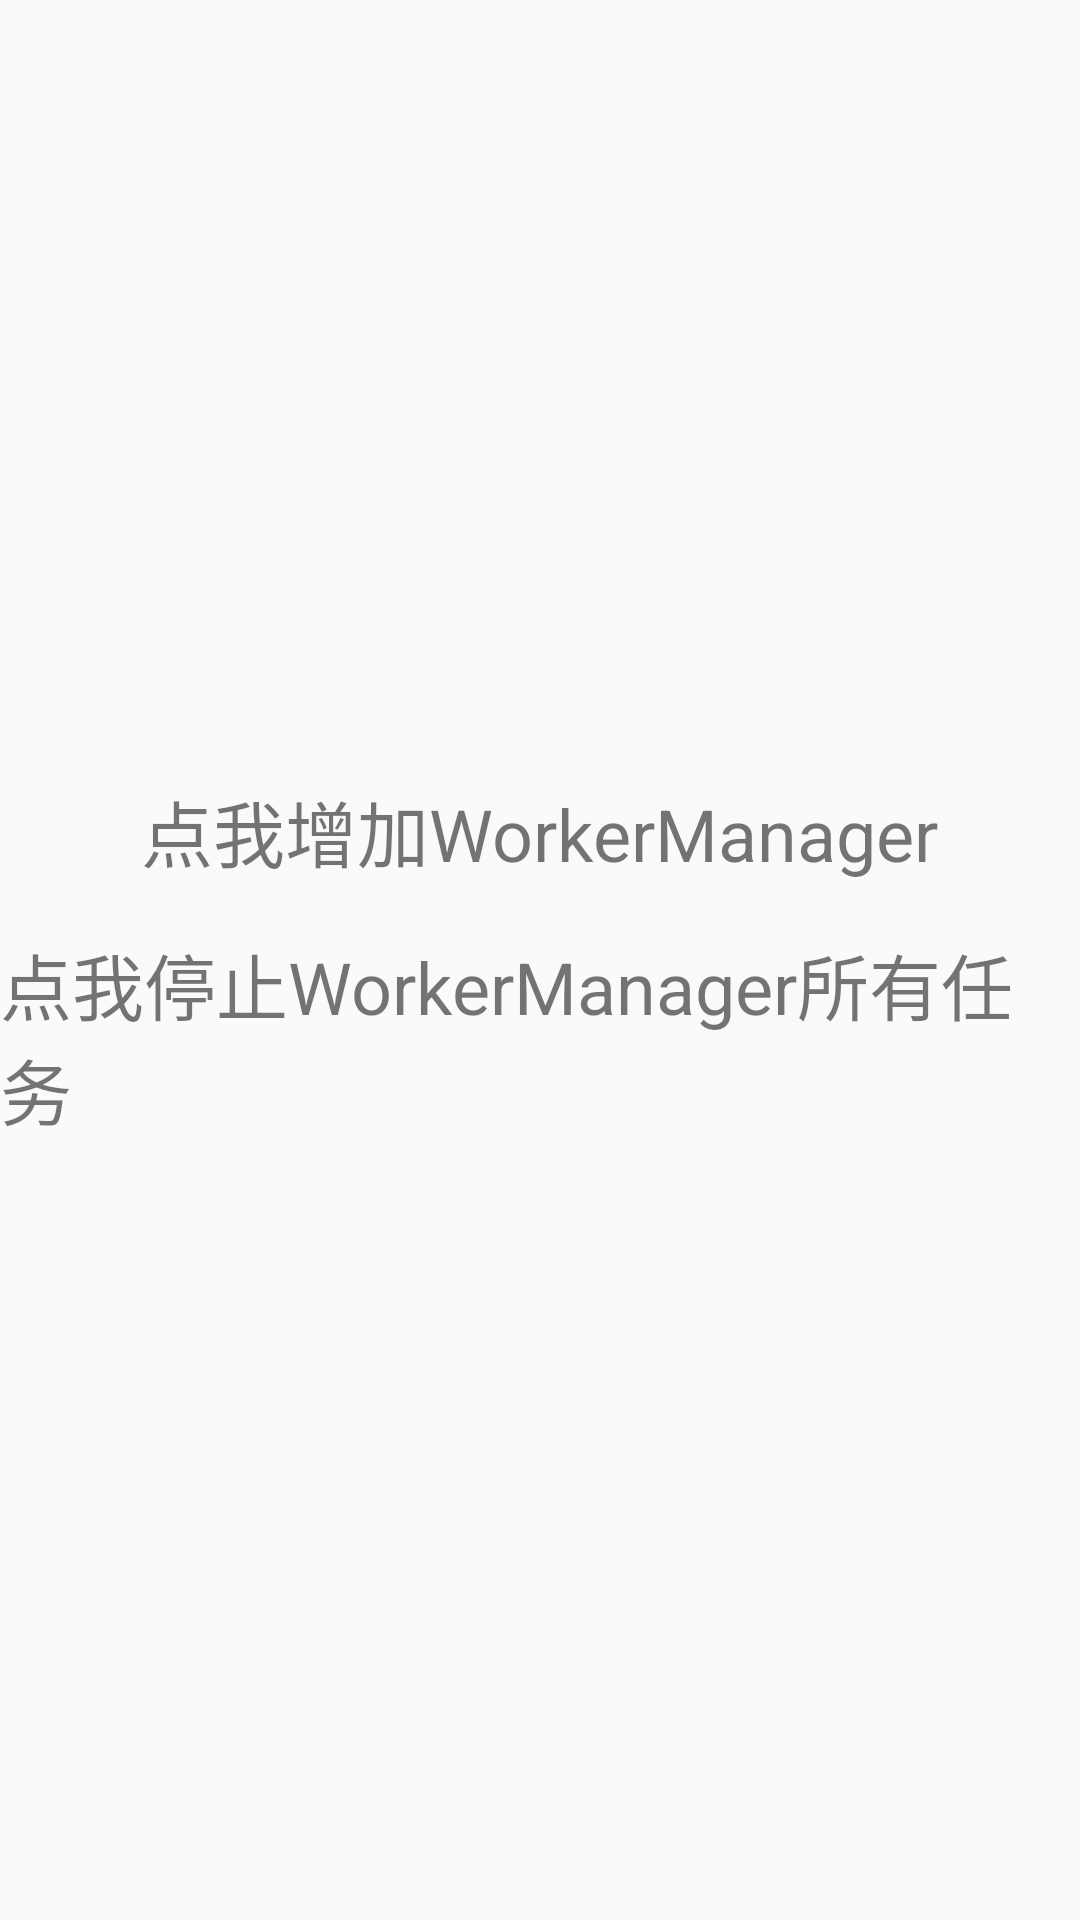

This screen was rendered from an Android layout file. Write that file and the resources it references.
<!-- AndroidManifest.xml: application theme AppTheme -->
<!-- res/layout/b_fragment.xml -->
<?xml version="1.0" encoding="utf-8"?>
<LinearLayout xmlns:android="http://schemas.android.com/apk/res/android"
    android:layout_width="match_parent"
    android:layout_height="match_parent"
    android:gravity="center"
    android:orientation="vertical">

    <TextView
        android:id="@+id/work_tv"
        android:layout_width="wrap_content"
        android:layout_height="wrap_content"
        android:text="点我增加WorkerManager"
        android:textSize="24sp" />

    <TextView
        android:id="@+id/stop_tv"
        android:layout_width="wrap_content"
        android:layout_height="wrap_content"
        android:layout_marginTop="16dp"
        android:text="点我停止WorkerManager所有任务"
        android:textSize="24sp" />

</LinearLayout>
<!-- resources referenced by this layout -->
<resources>
  <style name="AppTheme" parent="Theme.AppCompat.Light.NoActionBar">
          
          <item name="colorPrimary">@color/colorPrimary</item>
          <item name="colorPrimaryDark">@color/colorPrimaryDark</item>
          <item name="colorAccent">@color/colorAccent</item>
      </style>
  <color name="colorPrimary">@color/main</color>
  <color name="colorPrimaryDark">@color/status_bar</color>
  <color name="colorAccent">@color/main</color>
  <color name="main">#777788</color>
  <color name="status_bar">#444444</color>
</resources>
